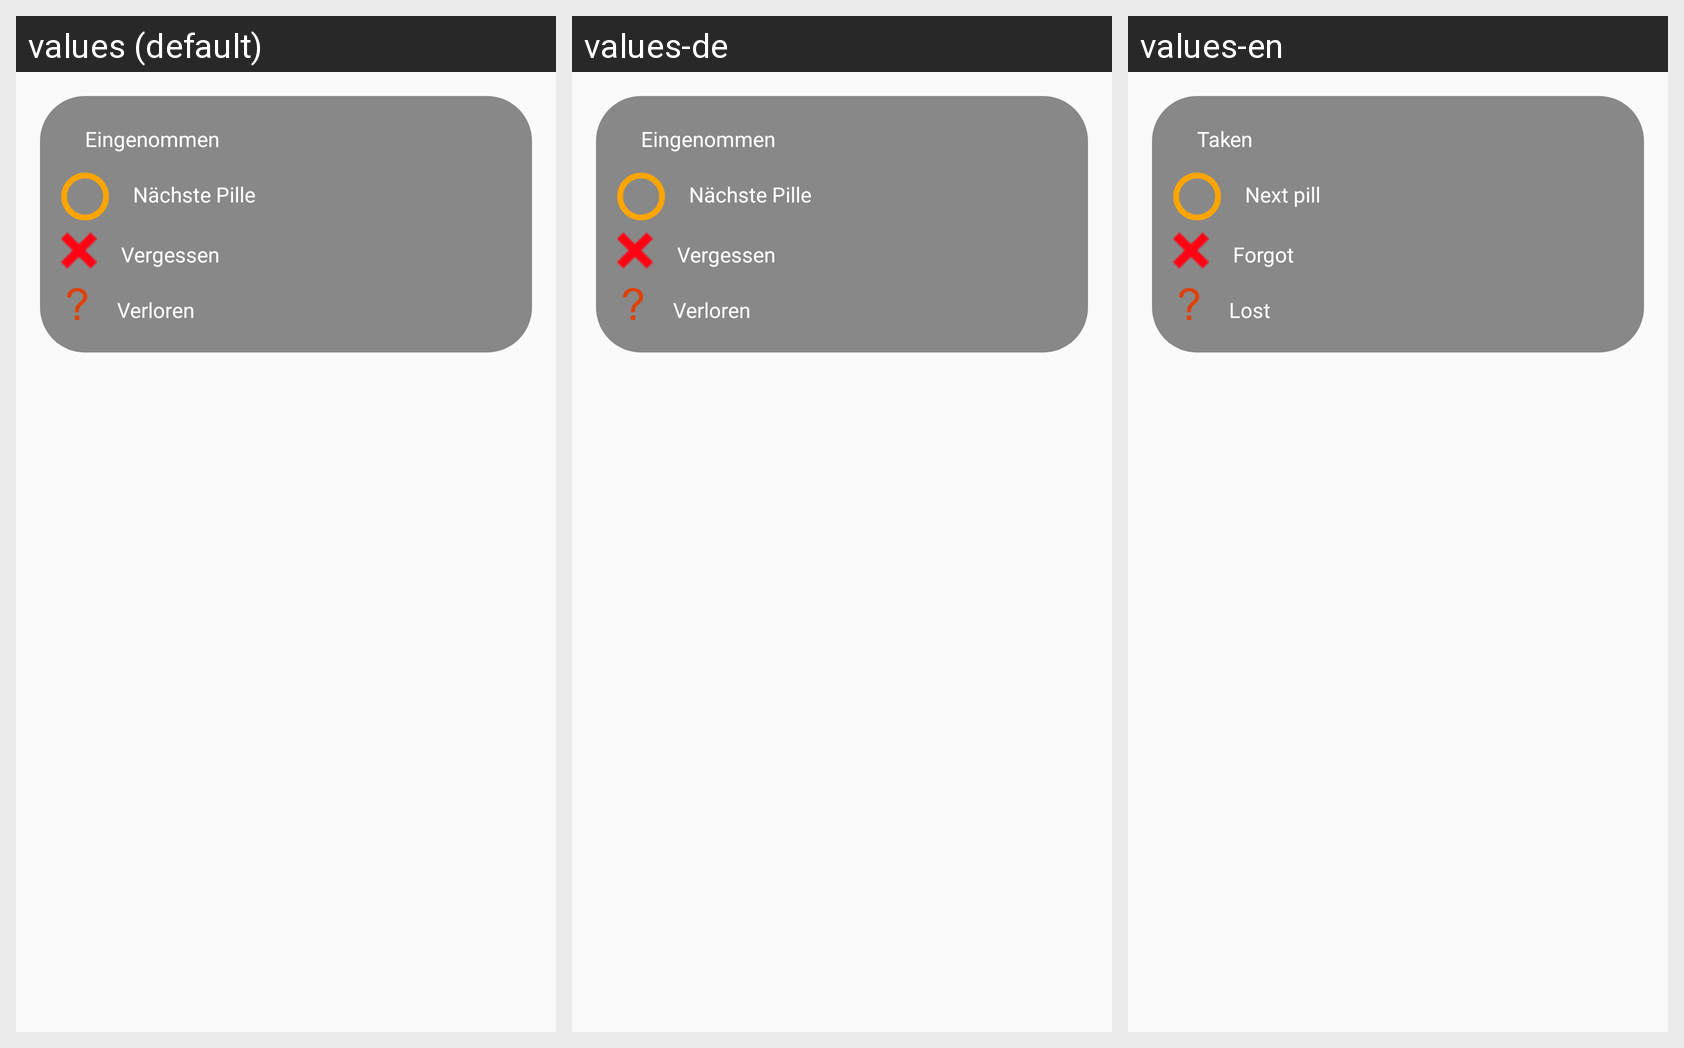

Strings drawn on this Android screen and how each of the app's shown locales translates them:
Android screen res/layout/popup_help_overview.xml rendered under 3 locales, left to right: values (default), values-de, values-en. Device: Nexus 5 (rendered at 1080×1920; each locale shown at half size, 540×960, under a caption strip naming it); theme AppTheme.
Strings drawn on this screen, with the default value and each locale's value (text and hints the layout hard-codes, and strings that could not be matched under every locale, appear in the picture but are not listed):

txt_taken
  values: Eingenommen
  values-de: Eingenommen
  values-en: Taken

txt_next
  values: Nächste Pille
  values-de: Nächste Pille
  values-en: Next pill

txt_forgot
  values: Vergessen
  values-de: Vergessen
  values-en: Forgot

txt_lost
  values: Verloren
  values-de: Verloren
  values-en: Lost
